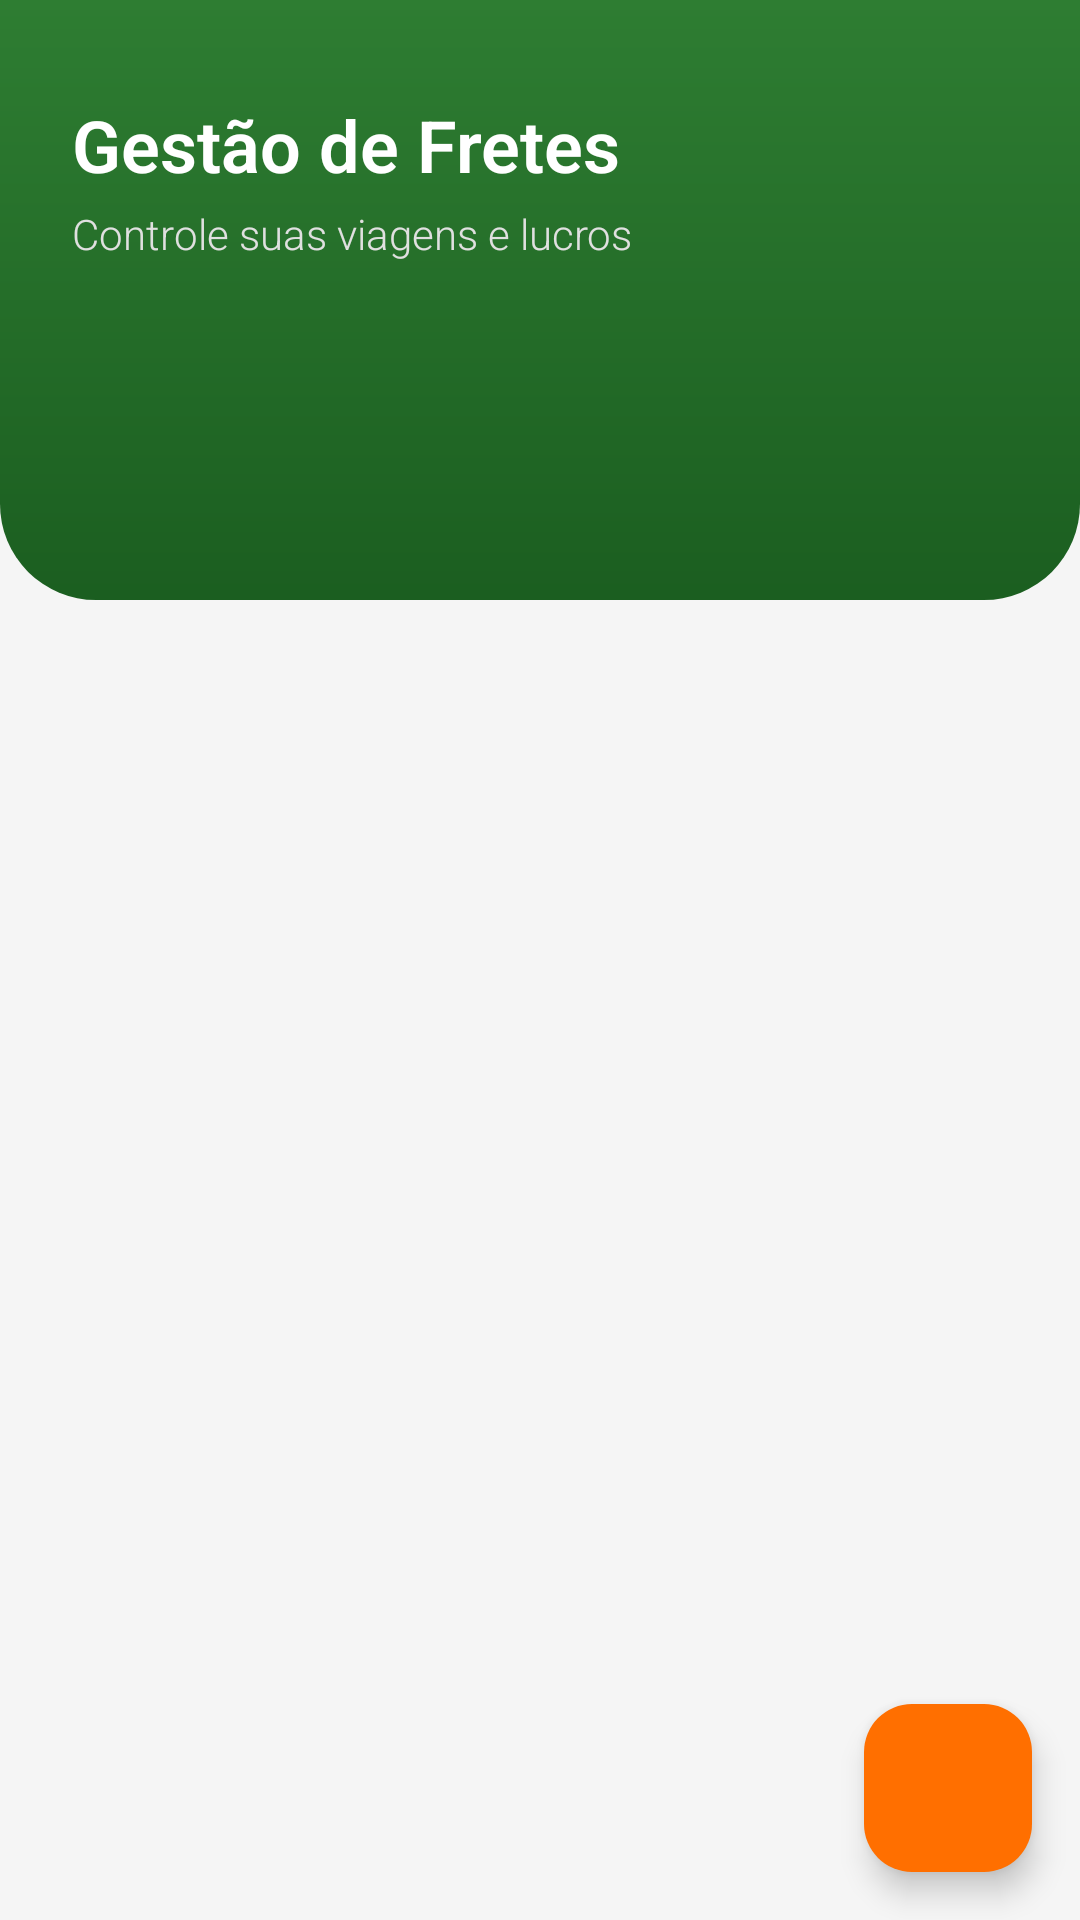

The Android layout XML behind this screen, and the referenced resources:
<!-- AndroidManifest.xml: application theme Theme.MyApplication -->
<!-- res/layout/fragment_lista_viagens.xml -->
<?xml version="1.0" encoding="utf-8"?>
<androidx.constraintlayout.widget.ConstraintLayout
    xmlns:android="http://schemas.android.com/apk/res/android"
    xmlns:app="http://schemas.android.com/apk/res-auto"
    xmlns:tools="http://schemas.android.com/tools"
    android:layout_width="match_parent"
    android:layout_height="match_parent"
    android:background="@color/bg_tela"
    android:animateLayoutChanges="true">

    <View
        android:id="@+id/view_header"
        android:layout_width="match_parent"
        android:layout_height="200dp"
        android:background="@drawable/bg_header_gradient"
        app:layout_constraintTop_toTopOf="parent" />

    <TextView
        android:id="@+id/text_titulo_app"
        android:layout_width="wrap_content"
        android:layout_height="wrap_content"
        android:text="Gestão de Fretes"
        android:textColor="@color/white_fixo"
        android:textSize="24sp"
        android:textStyle="bold"
        android:layout_marginStart="24dp"
        android:layout_marginTop="32dp"
        app:layout_constraintStart_toStartOf="parent"
        app:layout_constraintTop_toTopOf="parent" />

    <TextView
        android:id="@+id/text_subtitulo"
        android:layout_width="wrap_content"
        android:layout_height="wrap_content"
        android:text="Controle suas viagens e lucros"
        android:textColor="#E0E0E0"
        android:textSize="14sp"
        android:layout_marginTop="4dp"
        app:layout_constraintStart_toStartOf="@id/text_titulo_app"
        app:layout_constraintTop_toBottomOf="@id/text_titulo_app" />

    <com.google.android.material.card.MaterialCardView
        android:id="@+id/card_viagem_andamento"
        android:layout_width="match_parent"
        android:layout_height="wrap_content"
        android:layout_marginHorizontal="16dp"
        android:layout_marginTop="24dp"
        android:visibility="gone"
        app:cardCornerRadius="16dp"
        app:cardElevation="8dp"
        app:cardBackgroundColor="#1B5E20"
        app:strokeColor="#43A047"
        app:strokeWidth="1dp"
        app:layout_constraintTop_toBottomOf="@id/text_subtitulo">

        <androidx.constraintlayout.widget.ConstraintLayout
            android:layout_width="match_parent"
            android:layout_height="wrap_content"
            android:padding="16dp">

            <TextView
                android:id="@+id/text_status_titulo"
                android:layout_width="wrap_content"
                android:layout_height="wrap_content"
                android:text="VIAGEM EM ANDAMENTO"
                android:textColor="#81C784"
                android:textStyle="bold"
                android:textSize="12sp"
                app:layout_constraintTop_toTopOf="parent"
                app:layout_constraintStart_toStartOf="parent" />

            <ImageView
                android:id="@+id/icon_truck_status"
                android:layout_width="48dp"
                android:layout_height="48dp"
                android:src="@drawable/ic_viagens"
                app:tint="@color/white_fixo"
                app:layout_constraintTop_toBottomOf="@id/text_status_titulo"
                app:layout_constraintStart_toStartOf="parent"
                android:layout_marginTop="8dp"/>

            <TextView
                android:id="@+id/text_rota_ativa"
                android:layout_width="0dp"
                android:layout_height="wrap_content"
                android:text="Goiânia -> São Paulo"
                android:textColor="@color/white_fixo"
                android:textSize="18sp"
                android:textStyle="bold"
                android:layout_marginStart="12dp"
                app:layout_constraintStart_toEndOf="@id/icon_truck_status"
                app:layout_constraintTop_toTopOf="@id/icon_truck_status"
                app:layout_constraintEnd_toEndOf="parent"/>

            <TextView
                android:id="@+id/text_cliente_ativo"
                android:layout_width="0dp"
                android:layout_height="wrap_content"
                android:text="Cliente: HEINZ"
                android:textColor="#E0E0E0"
                android:textSize="14sp"
                android:layout_marginStart="12dp"
                app:layout_constraintStart_toEndOf="@id/icon_truck_status"
                app:layout_constraintTop_toBottomOf="@id/text_rota_ativa"
                app:layout_constraintEnd_toEndOf="parent"/>

            <Button
                android:id="@+id/btn_ver_detalhes_ativo"
                android:layout_width="wrap_content"
                android:layout_height="wrap_content"
                android:text="ATUALIZAR >"
                android:textColor="@color/colorSecondary"
                style="@style/Widget.MaterialComponents.Button.TextButton"
                app:layout_constraintTop_toBottomOf="@id/icon_truck_status"
                app:layout_constraintEnd_toEndOf="parent"
                android:layout_marginTop="0dp"/>

        </androidx.constraintlayout.widget.ConstraintLayout>
    </com.google.android.material.card.MaterialCardView>

    <androidx.recyclerview.widget.RecyclerView
        android:id="@+id/recyclerview_viagens"
        android:layout_width="match_parent"
        android:layout_height="0dp"
        android:layout_marginTop="16dp"
        android:clipToPadding="false"
        android:paddingBottom="80dp"
        app:layout_constraintTop_toBottomOf="@id/card_viagem_andamento"
        app:layout_constraintBottom_toBottomOf="parent"
        tools:listitem="@layout/viagem_item" />

    <LinearLayout
        android:id="@+id/layout_estado_vazio"
        android:layout_width="wrap_content"
        android:layout_height="wrap_content"
        android:orientation="vertical"
        android:gravity="center"
        android:visibility="gone"
        app:layout_constraintTop_toBottomOf="@id/view_header"
        app:layout_constraintBottom_toBottomOf="parent"
        app:layout_constraintStart_toStartOf="parent"
        app:layout_constraintEnd_toEndOf="parent">

        <ImageView
            android:layout_width="80dp"
            android:layout_height="80dp"
            android:src="@drawable/ic_viagens"
            app:tint="@color/texto_secundario" />

        <TextView
            android:layout_width="wrap_content"
            android:layout_height="wrap_content"
            android:text="Nenhuma viagem cadastrada"
            android:textColor="@color/texto_secundario"
            android:textSize="18sp"
            android:textStyle="bold"
            android:layout_marginTop="16dp"/>

        <TextView
            android:layout_width="wrap_content"
            android:layout_height="wrap_content"
            android:text="Toque no + para começar"
            android:textColor="@color/texto_secundario"
            android:textSize="14sp"
            android:layout_marginTop="4dp"/>

    </LinearLayout>

    <com.google.android.material.floatingactionbutton.FloatingActionButton
        android:id="@+id/fab_adicionar_viagem"
        android:layout_width="wrap_content"
        android:layout_height="wrap_content"
        android:layout_margin="16dp"
        android:src="@drawable/ic_add"
        app:backgroundTint="@color/colorSecondary"
        app:tint="@color/white_fixo"
        app:layout_constraintBottom_toBottomOf="parent"
        app:layout_constraintEnd_toEndOf="parent" />

</androidx.constraintlayout.widget.ConstraintLayout>
<!-- res/layout/viagem_item.xml (included above) -->
<?xml version="1.0" encoding="utf-8"?>
<com.google.android.material.card.MaterialCardView
    xmlns:android="http://schemas.android.com/apk/res/android"
    xmlns:app="http://schemas.android.com/apk/res-auto"
    xmlns:tools="http://schemas.android.com/tools"
    android:layout_width="match_parent"
    android:layout_height="wrap_content"
    android:layout_marginHorizontal="16dp"
    android:layout_marginVertical="6dp"
    app:cardCornerRadius="16dp"
    app:cardElevation="4dp"
    app:cardBackgroundColor="@color/bg_cartao"
    app:strokeWidth="0dp">

    <androidx.constraintlayout.widget.ConstraintLayout
        android:layout_width="match_parent"
        android:layout_height="wrap_content">

        <View
            android:id="@+id/faixa_lateral"
            android:layout_width="6dp"
            android:layout_height="0dp"
            android:background="@color/colorPrimary"
            app:layout_constraintBottom_toBottomOf="parent"
            app:layout_constraintStart_toStartOf="parent"
            app:layout_constraintTop_toTopOf="parent" />

        <androidx.constraintlayout.widget.ConstraintLayout
            android:layout_width="0dp"
            android:layout_height="wrap_content"
            android:padding="16dp"
            app:layout_constraintStart_toEndOf="@id/faixa_lateral"
            app:layout_constraintEnd_toEndOf="parent"
            app:layout_constraintTop_toTopOf="parent"
            app:layout_constraintBottom_toBottomOf="parent">

            <TextView
                android:id="@+id/text_view_rota"
                android:layout_width="0dp"
                android:layout_height="wrap_content"
                android:layout_marginEnd="8dp"
                android:textSize="18sp"
                android:textStyle="bold"
                android:textColor="@color/texto_principal"
                app:layout_constraintTop_toTopOf="parent"
                app:layout_constraintStart_toStartOf="parent"
                app:layout_constraintEnd_toStartOf="@id/text_view_data"
                tools:text="Goiânia -> São Paulo" />

            <TextView
                android:id="@+id/text_view_data"
                android:layout_width="wrap_content"
                android:layout_height="wrap_content"
                android:textSize="12sp"
                android:textColor="@color/texto_secundario"
                app:layout_constraintTop_toTopOf="parent"
                app:layout_constraintEnd_toEndOf="parent"
                tools:text="02/12/2025" />

            <TextView
                android:id="@+id/text_view_cliente"
                android:layout_width="0dp"
                android:layout_height="wrap_content"
                android:layout_marginTop="8dp"
                android:textSize="14sp"
                android:textColor="@color/texto_secundario"
                app:layout_constraintTop_toBottomOf="@id/text_view_rota"
                app:layout_constraintStart_toStartOf="parent"
                app:layout_constraintEnd_toEndOf="parent"
                tools:text="Cliente: HEINZ" />

            <TextView
                android:id="@+id/text_view_descricao"
                android:layout_width="0dp"
                android:layout_height="wrap_content"
                android:layout_marginTop="4dp"
                android:textSize="13sp"
                android:textStyle="italic"
                android:textColor="@color/texto_secundario"
                android:visibility="gone"
                app:layout_constraintTop_toBottomOf="@id/text_view_cliente"
                app:layout_constraintStart_toStartOf="parent"
                app:layout_constraintEnd_toEndOf="parent"
                tools:text="Carga de produtos perecíveis"
                tools:visibility="visible"/>

        </androidx.constraintlayout.widget.ConstraintLayout>
    </androidx.constraintlayout.widget.ConstraintLayout>
</com.google.android.material.card.MaterialCardView>
<!-- resources referenced by this layout -->
<resources>
  <color name="bg_cartao">#FFFFFF</color>
  <color name="bg_tela">#F5F5F5</color>
  <color name="colorPrimary">#2E7D32</color>
  <color name="colorSecondary">#FF6F00</color>
  <color name="texto_principal">#000000</color>
  <color name="texto_secundario">#757575</color>
  <color name="white_fixo">#FFFFFF</color>
  <!-- drawable bg_header_gradient (drawable) -->
  <?xml version="1.0" encoding="utf-8"?>
  <shape xmlns:android="http://schemas.android.com/apk/res/android"
      android:shape="rectangle">
  
      <gradient
          android:startColor="@color/colorPrimary"
          android:endColor="#1B5E20"
          android:angle="270" />
      <corners
          android:bottomLeftRadius="32dp"
          android:bottomRightRadius="32dp" />
  
  </shape>
  <!-- drawable ic_viagens (drawable) -->
  <vector xmlns:android="http://schemas.android.com/apk/res/android" android:height="24dp" android:tint="#000000" android:viewportHeight="960" android:viewportWidth="960" android:width="24dp">
        
      <path android:fillColor="@android:color/white" android:pathData="M280,800Q230,800 195,765Q160,730 160,680L60,680L78,600L191,600Q208,581 231,570.5Q254,560 280,560Q306,560 329,570.5Q352,581 369,600L536,600L620,240L262,240L279,160L720,160L683,320L800,320L920,480L880,680L800,680Q800,730 765,765Q730,800 680,800Q630,800 595,765Q560,730 560,680L400,680Q400,730 365,765Q330,800 280,800ZM637,520L830,520L834,499L760,400L665,400L637,520ZM620,240L620,240L620,240L536,600L536,600L538,593L538,593L620,240ZM140,520L140,400L40,400L180,200L180,320L280,320L140,520ZM280,720Q297,720 308.5,708.5Q320,697 320,680Q320,663 308.5,651.5Q297,640 280,640Q263,640 251.5,651.5Q240,663 240,680Q240,697 251.5,708.5Q263,720 280,720ZM680,720Q697,720 708.5,708.5Q720,697 720,680Q720,663 708.5,651.5Q697,640 680,640Q663,640 651.5,651.5Q640,663 640,680Q640,697 651.5,708.5Q663,720 680,720Z"/>
      
  </vector>
  <style name="Theme.MyApplication" parent="Base.Theme.MyApplication" />
  <style name="Base.Theme.MyApplication" parent="Theme.Material3.DayNight.NoActionBar">
          <item name="colorPrimary">@color/colorPrimary</item>
          <item name="colorOnPrimary">@color/white</item>
          <item name="colorSecondary">@color/colorSecondary</item>
          <item name="colorOnSecondary">@color/white</item>
  
          <item name="android:statusBarColor">?attr/colorPrimaryVariant</item>
  
          <item name="colorSecondaryContainer">@color/green_light</item>
          <item name="colorOnSecondaryContainer">@color/green_dark_text</item>
  
          <item name="android:fontFamily">sans-serif-light</item>
      </style>
  <color name="white">#FFFFFF</color>
  <color name="green_light">#E8F5E9</color>
  <color name="green_dark_text">#1B5E20</color>
</resources>
